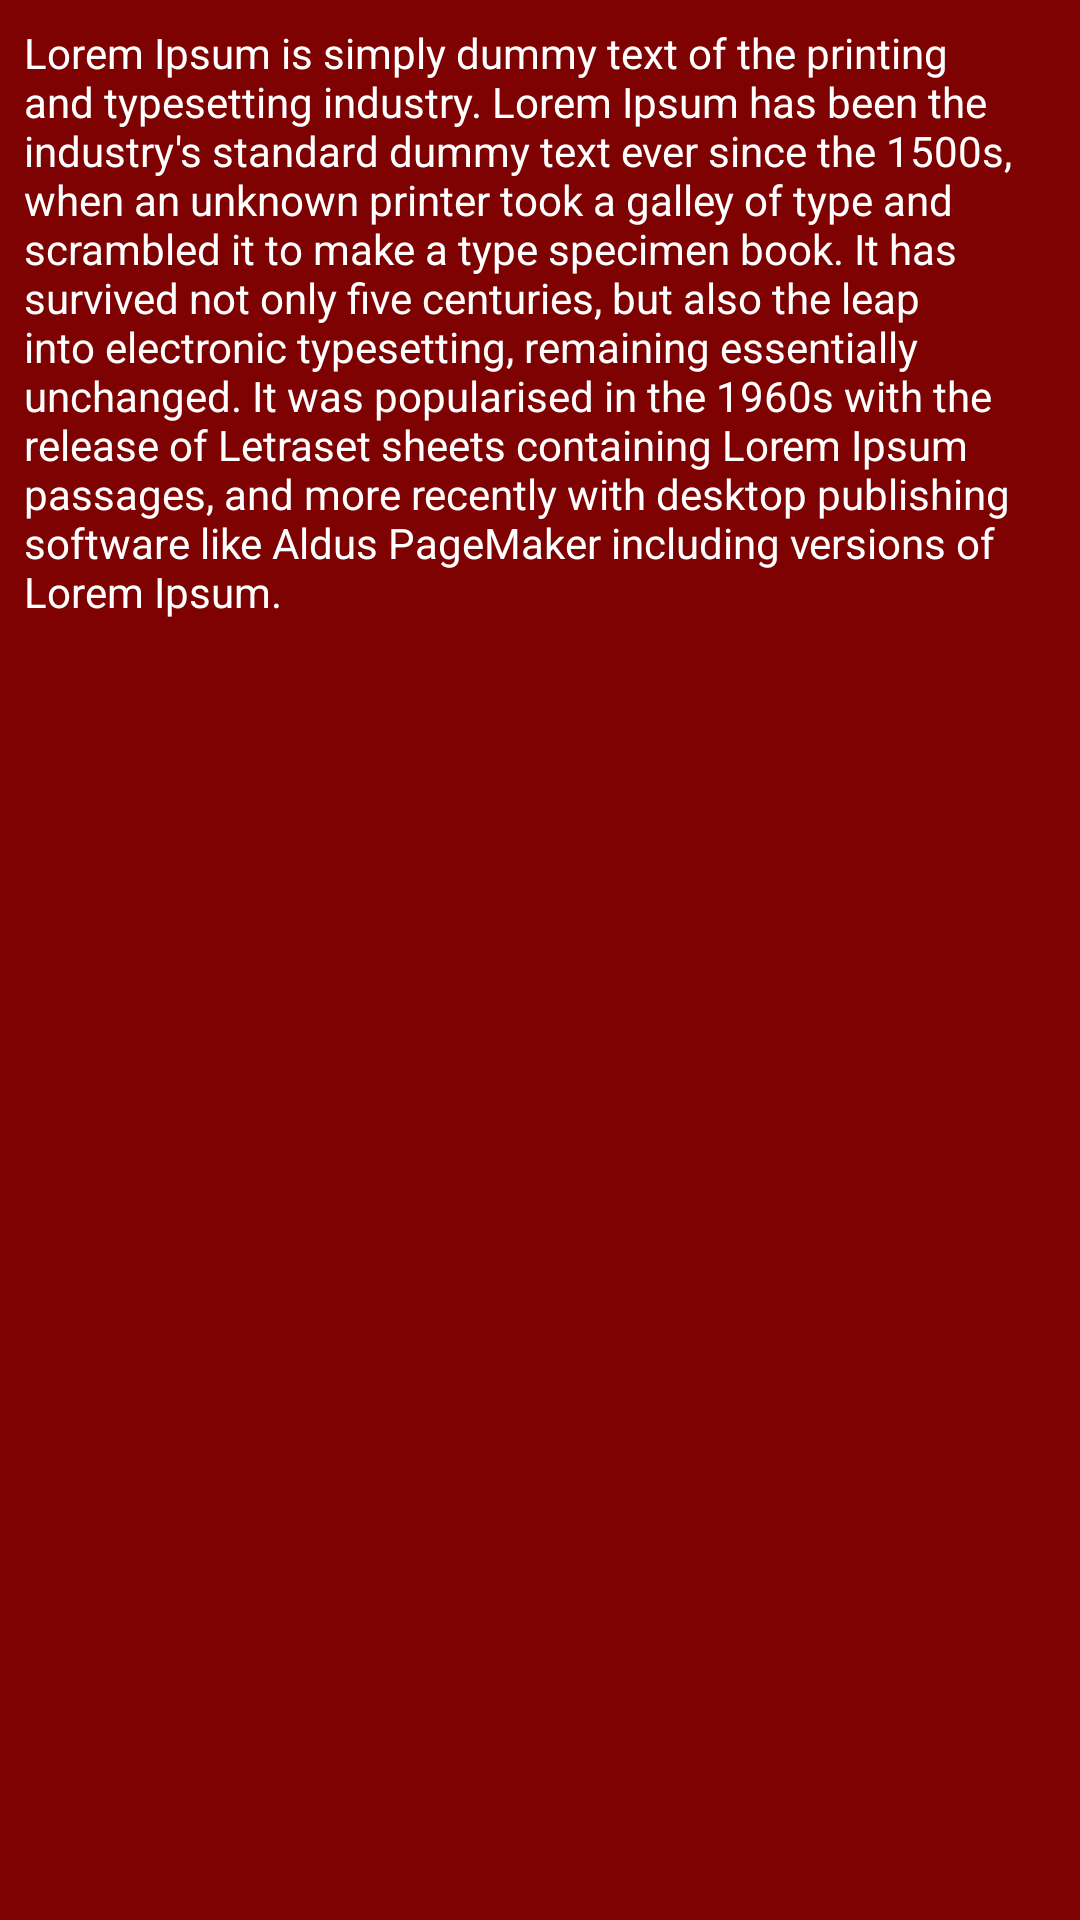

Write the Android layout XML for this screen, with the resource values it uses.
<!-- AndroidManifest.xml: application theme AppTheme -->
<!-- res/layout/view_about.xml -->
<?xml version="1.0" encoding="utf-8"?>
<RelativeLayout xmlns:android="http://schemas.android.com/apk/res/android"
    android:layout_width="match_parent"
    android:layout_height="fill_parent" >

    <TextView
        android:layout_width="match_parent"
        android:layout_height="fill_parent"
        android:background="#7e0202"
        android:padding="8dp"
        android:text="Lorem Ipsum is simply dummy text of the printing and typesetting industry. Lorem Ipsum has been the industry&apos;s standard dummy text ever since the 1500s, when an unknown printer took a galley of type and scrambled it to make a type specimen book. It has survived not only five centuries, but also the leap into electronic typesetting, remaining essentially unchanged. It was popularised in the 1960s with the release of Letraset sheets containing Lorem Ipsum passages, and more recently with desktop publishing software like Aldus PageMaker including versions of Lorem Ipsum."
        android:textColor="#fff" />

</RelativeLayout>
<!-- resources referenced by this layout -->
<resources>
  <style name="AppTheme" parent="AppBaseTheme">
          
      </style>
  <style name="AppBaseTheme" parent="android:Theme.Light">
          
      </style>
</resources>
